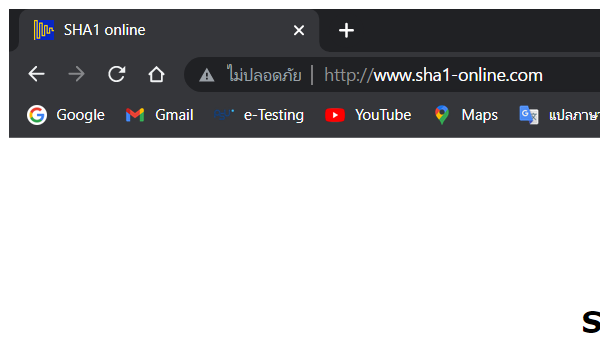
Task: Robotic Enterprise Framework
Workflow: SHA_Close

Step 1: Attach Browser 'msedge.exe SHA1 online' in window 'SHA1 online' (chrome.exe)
